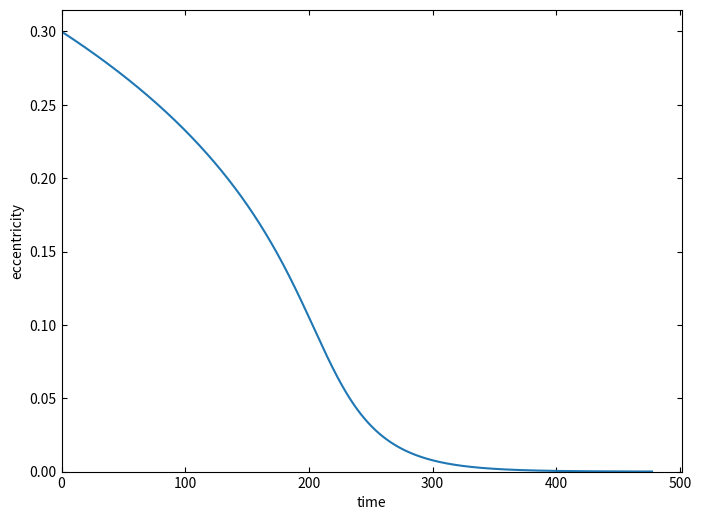

Write the Python code that produced this figure.
# %%
import numpy as np
import matplotlib.pyplot as plt

G = 6.674e-11                                           # gravitational constanst
au = 1.496e11                                           # astronomical unit
r = 1*au                                                # radial position of planet
mstar = 2.0e30                                          # mass of star
year = 365.25*24.*60.*60.                               # year
mplanet = 6.0e25                                        # mass of orbiting planet
omegak = np.sqrt(G*(mstar+mplanet)/r**3)                # Keplerian frequency
sigma = 17000*(r/au)**(-1)                              # surface density of disc
h = 0.05                                                # disc scale height H/r
t_wave = mstar/mplanet*mstar/sigma/r**2*h**(4)/omegak   # equation 7 from Ida 2020

noutputs = 3000
e = 0.3             # initial eccentricity
dt = year*1         # time step

e_results = np.zeros(noutputs)

for i in range(noutputs):    
    ehat = e/h
    t_ecc = t_wave/0.78*(1+(1/15)*ehat**3)              # equation 34 from Ida 20
    # t_ecc = t_wave/0.78*(1-0.14*ehat**2+0.06*ehat**3)   # equation 11 from Creswell+Nelson 08
    de = -e/t_ecc*dt
    e = e+de
    e_results[i] = e
    
fig, ax = plt.subplots(1, figsize=(8,6))

ax.plot(np.arange(0,noutputs,1)*dt/year/2/np.pi, e_results)
ax.set_xlabel('time')
ax.set_ylabel('eccentricity')
ax.set_xlim(0)
ax.set_ylim(0)
ax.tick_params(which='both', direction="in", top=True, right=True)
